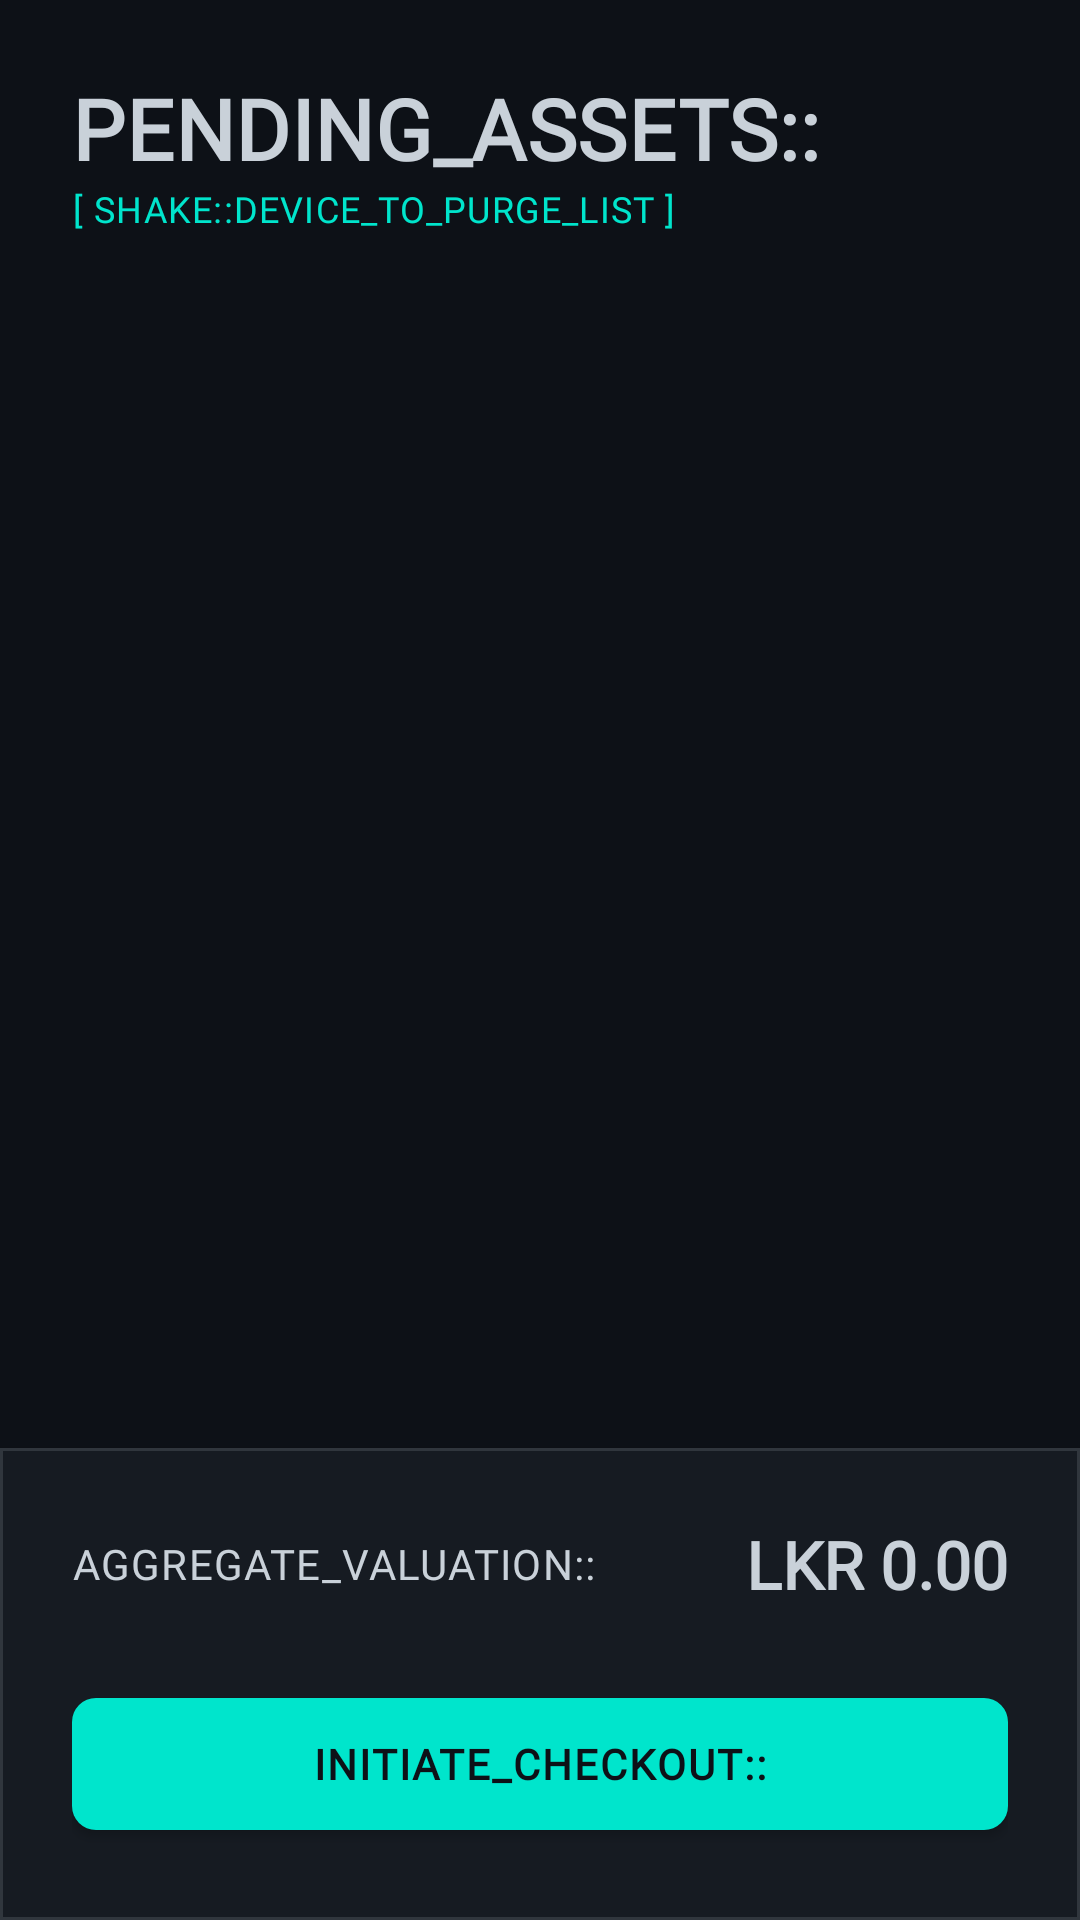

Reconstruct the res/layout file that produces this screen, plus the resources it refers to.
<!-- AndroidManifest.xml: application theme Theme.MADevMarketplace -->
<!-- res/layout/fragment_cart.xml -->
<?xml version="1.0" encoding="utf-8"?>
<androidx.constraintlayout.widget.ConstraintLayout xmlns:android="http://schemas.android.com/apk/res/android"
    xmlns:app="http://schemas.android.com/apk/res-auto"
    xmlns:tools="http://schemas.android.com/tools"
    android:layout_width="match_parent"
    android:layout_height="match_parent"
    android:background="@drawable/bg_dot_grid">

    <TextView
        android:id="@+id/tv_cart_header"
        style="@style/TextAppearance.MADev.H1"
        android:layout_width="wrap_content"
        android:layout_height="wrap_content"
        android:layout_margin="24dp"
        android:text="PENDING_ASSETS::"
        app:layout_constraintStart_toStartOf="parent"
        app:layout_constraintTop_toTopOf="parent" />

    <TextView
        android:id="@+id/tv_shake_hint"
        style="@style/TextAppearance.MADev.Caption"
        android:layout_width="wrap_content"
        android:layout_height="wrap_content"
        android:text="[ SHAKE::DEVICE_TO_PURGE_LIST ]"
        android:textColor="@color/teal_primary"
        app:layout_constraintStart_toStartOf="@+id/tv_cart_header"
        app:layout_constraintTop_toBottomOf="@+id/tv_cart_header" />

    <androidx.recyclerview.widget.RecyclerView
        android:id="@+id/rv_cart"
        android:layout_width="match_parent"
        android:layout_height="0dp"
        android:layout_marginTop="16dp"
        app:layout_constraintBottom_toTopOf="@+id/footer_card"
        app:layout_constraintTop_toBottomOf="@+id/tv_shake_hint"
        tools:listitem="@layout/item_cart_product" />

    <com.google.android.material.card.MaterialCardView
        android:id="@+id/footer_card"
        style="@style/Widget.MADev.Card"
        android:layout_width="match_parent"
        android:layout_height="wrap_content"
        app:cardCornerRadius="0dp"
        app:layout_constraintBottom_toBottomOf="parent">

        <LinearLayout
            android:layout_width="match_parent"
            android:layout_height="wrap_content"
            android:orientation="vertical"
            android:padding="24dp">

            <LinearLayout
                android:layout_width="match_parent"
                android:layout_height="wrap_content"
                android:gravity="center_vertical"
                android:orientation="horizontal">

                <TextView
                    style="@style/TextAppearance.MADev.Body"
                    android:layout_width="0dp"
                    android:layout_height="wrap_content"
                    android:layout_weight="1"
                    android:text="AGGREGATE_VALUATION::"
                    android:textAllCaps="true" />

                <TextView
                    android:id="@+id/tv_total_price"
                    style="@style/TextAppearance.MADev.H2"
                    android:layout_width="wrap_content"
                    android:layout_height="wrap_content"
                    android:text="LKR 0.00"
                    android:textColor="@color/teal_accent" />
            </LinearLayout>

            <com.google.android.material.button.MaterialButton
                android:id="@+id/btn_checkout"
                style="@style/Widget.MADev.Button"
                android:layout_width="match_parent"
                android:layout_height="wrap_content"
                android:layout_marginTop="24dp"
                android:text="INITIATE_CHECKOUT::" />
        </LinearLayout>
    </com.google.android.material.card.MaterialCardView>

</androidx.constraintlayout.widget.ConstraintLayout>
<!-- res/layout/item_cart_product.xml (included above) -->
<?xml version="1.0" encoding="utf-8"?>
<com.google.android.material.card.MaterialCardView xmlns:android="http://schemas.android.com/apk/res/android"
    xmlns:app="http://schemas.android.com/apk/res-auto"
    style="@style/Widget.MADev.Card"
    android:layout_width="match_parent"
    android:layout_height="wrap_content"
    android:layout_marginHorizontal="16dp"
    android:layout_marginVertical="8dp">

    <LinearLayout
        android:layout_width="match_parent"
        android:layout_height="wrap_content"
        android:orientation="horizontal"
        android:padding="16dp">

        <LinearLayout
            android:layout_width="0dp"
            android:layout_height="wrap_content"
            android:layout_weight="1"
            android:orientation="vertical">

            <TextView
                android:id="@+id/tv_cart_title"
                style="@style/TextAppearance.MADev.H2"
                android:layout_width="wrap_content"
                android:layout_height="wrap_content"
                android:text="TITLE_TOKEN::"
                android:textSize="16sp" />

            <TextView
                android:id="@+id/tv_cart_price"
                style="@style/TextAppearance.MADev.Terminal"
                android:layout_width="wrap_content"
                android:layout_height="wrap_content"
                android:layout_marginTop="4dp"
                android:text="LKR 0.00"
                android:textColor="@color/teal_accent" />
        </LinearLayout>

        <ImageButton
            android:id="@+id/btn_remove"
            android:layout_width="48dp"
            android:layout_height="48dp"
            android:background="?attr/selectableItemBackgroundBorderless"
            android:src="@android:drawable/ic_menu_delete"
            app:tint="@color/text_muted" />
    </LinearLayout>

</com.google.android.material.card.MaterialCardView>
<!-- resources referenced by this layout -->
<resources>
  <color name="teal_primary">#00E5CC</color>
  <color name="text_muted">#8B949E</color>
  <!-- drawable bg_dot_grid (drawable) -->
  <?xml version="1.0" encoding="utf-8"?>
  <layer-list xmlns:android="http://schemas.android.com/apk/res/android">
      <item>
          <shape android:shape="rectangle">
              <solid android:color="@color/bg_dark" />
          </shape>
      </item>
      <item>
          <bitmap
              android:src="@drawable/ic_dot_pattern"
              android:tileMode="repeat"
              android:alpha="0.05"
              android:tint="@color/teal_primary" />
      </item>
  </layer-list>
  <style name="TextAppearance.MADev.Body" parent="TextAppearance.MaterialComponents.Body1">
          <item name="fontFamily">@font/inter</item>
          <item name="android:textColor">@color/text_primary</item>
          <item name="android:textSize">14sp</item>
      </style>
  <style name="TextAppearance.MADev.Caption" parent="TextAppearance.MaterialComponents.Caption">
          <item name="fontFamily">@font/inter</item>
          <item name="android:textColor">@color/text_muted</item>
          <item name="android:textSize">12sp</item>
      </style>
  <style name="TextAppearance.MADev.H1" parent="TextAppearance.MaterialComponents.Headline4">
          <item name="fontFamily">@font/jetbrains_mono</item>
          <item name="android:textColor">@color/text_primary</item>
          <item name="android:textSize">28sp</item>
          <item name="android:textStyle">bold</item>
      </style>
  <style name="TextAppearance.MADev.H2" parent="TextAppearance.MaterialComponents.Headline5">
          <item name="fontFamily">@font/jetbrains_mono</item>
          <item name="android:textColor">@color/text_primary</item>
          <item name="android:textSize">22sp</item>
          <item name="android:textStyle">bold</item>
      </style>
  <style name="TextAppearance.MADev.Terminal" parent="TextAppearance.MADev.Caption">
          <item name="fontFamily">@font/jetbrains_mono</item>
          <item name="android:textColor">@color/teal_primary</item>
          <item name="android:textSize">11sp</item>
          <item name="android:letterSpacing">0.1</item>
      </style>
  <style name="Widget.MADev.Button" parent="Widget.MaterialComponents.Button">
          <item name="android:minHeight">56dp</item>
          <item name="cornerRadius">8dp</item>
          <item name="backgroundTint">@color/teal_primary</item>
          <item name="android:textColor">@color/text_on_primary</item>
          <item name="fontFamily">@font/jetbrains_mono</item>
          <item name="android:textSize">14sp</item>
          <item name="android:textStyle">bold</item>
          <item name="android:letterSpacing">0.05</item>
          <item name="elevation">2dp</item>
      </style>
  <style name="Widget.MADev.Card" parent="Widget.MaterialComponents.CardView">
          <item name="cardBackgroundColor">@color/surface</item>
          <item name="strokeColor">@color/border_ghost</item>
          <item name="strokeWidth">1dp</item>
          <item name="cardCornerRadius">8dp</item>
          <item name="cardElevation">4dp</item>
      </style>
  <color name="bg_dark">#0D1117</color>
  <color name="text_primary">#C9D1D9</color>
  <color name="text_on_primary">#0D1117</color>
  <color name="surface">#161B22</color>
  <color name="border_ghost">#30363D</color>
  <color name="status_bar">#0D1117</color>
  <color name="nav_bg">#161B22</color>
  <color name="teal_glow">#58A6FF</color>
  <style name="Widget.MADev.TextInputEditText" parent="Widget.MaterialComponents.TextInputEditText.OutlinedBox">
          <item name="android:textColor">@color/text_primary</item>
          <item name="android:minHeight">52dp</item>
          <item name="fontFamily">@font/inter</item>
      </style>
</resources>
